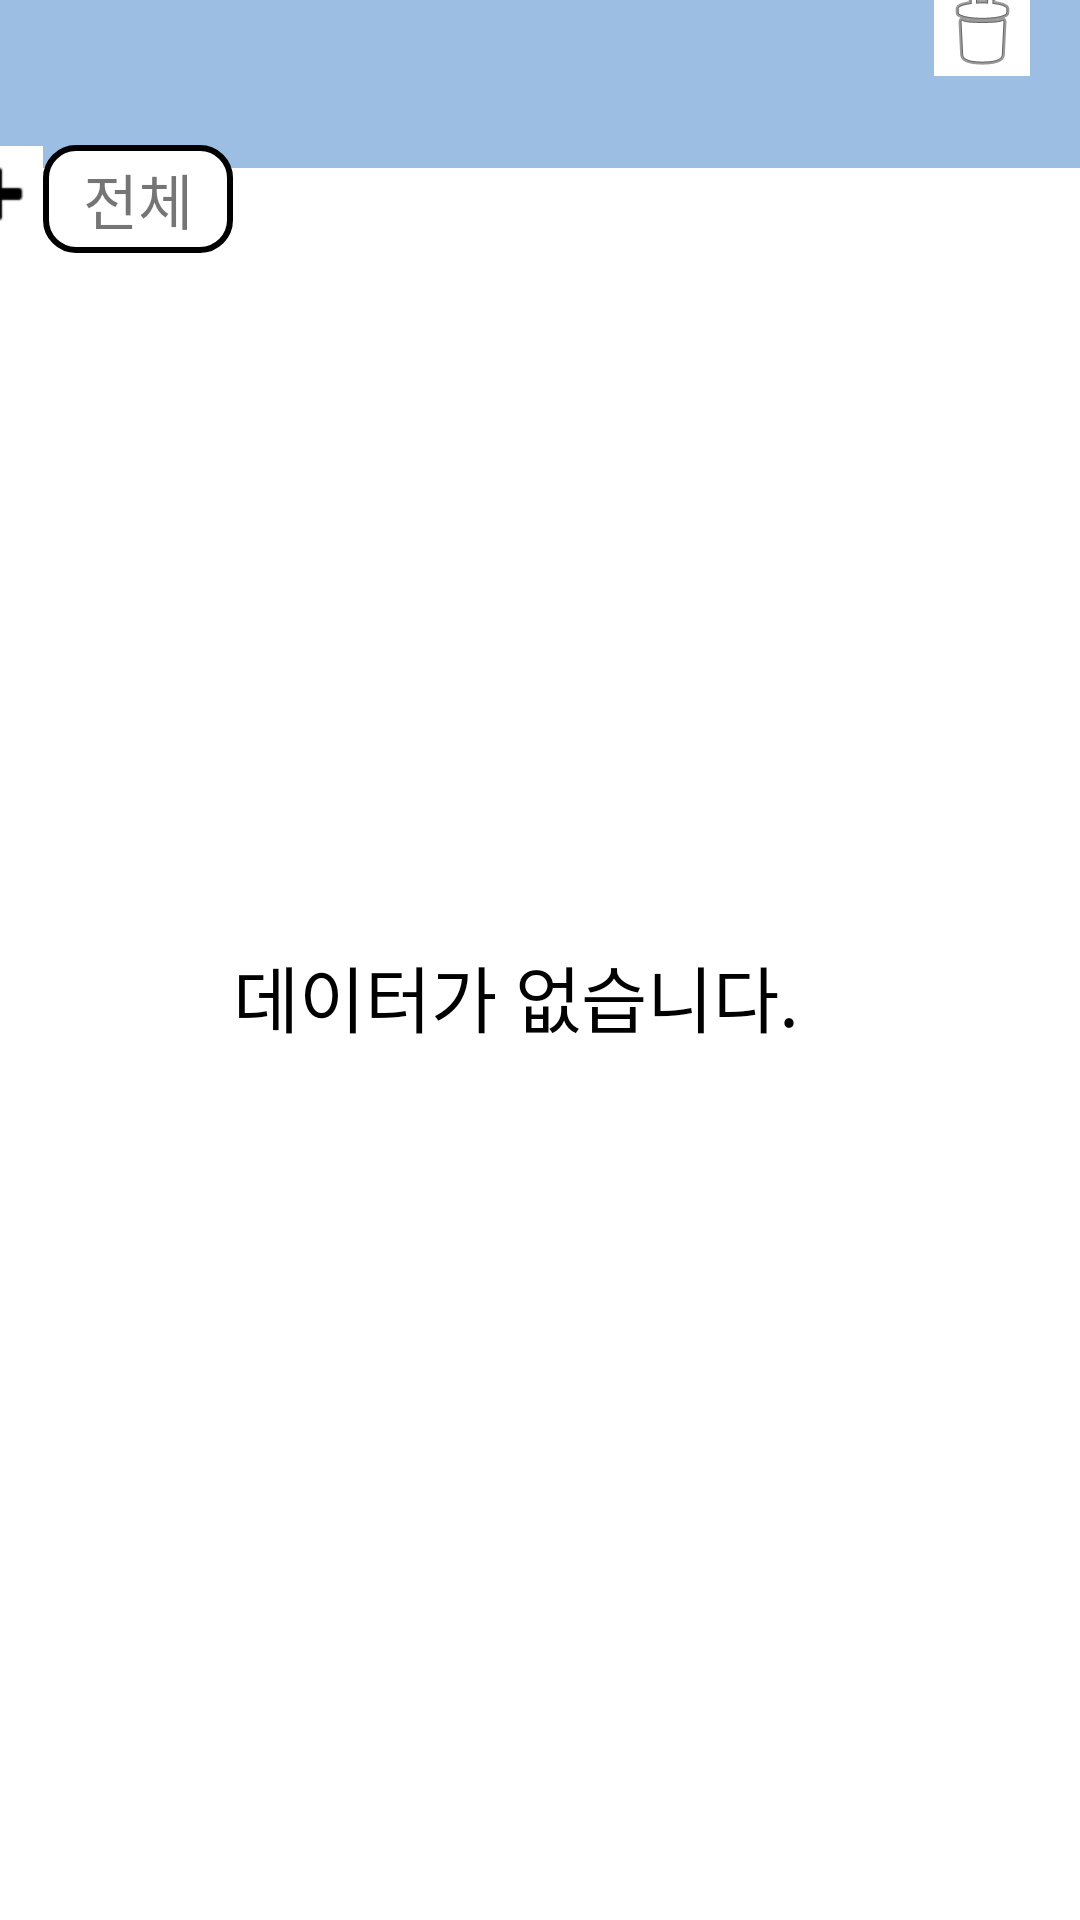

The Android layout XML behind this screen, and the referenced resources:
<!-- AndroidManifest.xml: application theme AppTheme -->
<!-- res/layout/activity_food_list.xml -->
<?xml version="1.0" encoding="utf-8"?>
<androidx.constraintlayout.widget.ConstraintLayout xmlns:android="http://schemas.android.com/apk/res/android"
    xmlns:app="http://schemas.android.com/apk/res-auto"
    xmlns:tools="http://schemas.android.com/tools"
    android:layout_width="match_parent"
    android:layout_height="match_parent"
    tools:context=".activity.FoodList">

    <androidx.recyclerview.widget.RecyclerView
        android:id="@+id/recyclerView"
        android:layout_width="411dp"
        android:layout_height="616dp"
        android:visibility="invisible"
        app:layout_constraintBottom_toBottomOf="parent"
        app:layout_constraintEnd_toEndOf="parent"
        app:layout_constraintHorizontal_bias="0.666"
        app:layout_constraintStart_toStartOf="parent"
        app:layout_constraintTop_toTopOf="parent"
        app:layout_constraintVertical_bias="1.0" />

    <ImageButton
        android:id="@+id/foodListAddButton"
        android:layout_width="wrap_content"
        android:layout_height="wrap_content"
        android:background="#ffffff"
        app:layout_constraintBottom_toTopOf="@+id/recyclerView"
        app:layout_constraintEnd_toEndOf="parent"
        app:layout_constraintHorizontal_bias="0.833"
        app:layout_constraintStart_toStartOf="parent"
        app:layout_constraintTop_toTopOf="parent"
        app:layout_constraintVertical_bias="0.873"
        app:srcCompat="@android:drawable/ic_input_add"
        app:tint="#000000" />

    <include
        layout="@layout/toolbar" />

    <ImageButton
        android:id="@+id/foodListDeleteButton"
        android:layout_width="wrap_content"
        android:layout_height="wrap_content"
        android:background="#ffffff"
        app:layout_constraintBottom_toTopOf="@+id/recyclerView"
        app:layout_constraintEnd_toEndOf="parent"
        app:layout_constraintHorizontal_bias="0.949"
        app:layout_constraintStart_toStartOf="parent"
        app:layout_constraintTop_toTopOf="parent"
        app:layout_constraintVertical_bias="0.873"
        app:srcCompat="@android:drawable/ic_menu_delete" />

    <TextView
        android:id="@+id/emptyText"
        android:layout_width="284dp"
        android:layout_height="134dp"
        android:text="데이터가 없습니다."
        android:gravity="center"
        android:textSize="24sp"
        android:textColor="#000000"
        app:layout_constraintBottom_toBottomOf="@+id/recyclerView"
        app:layout_constraintEnd_toEndOf="@+id/recyclerView"
        app:layout_constraintStart_toStartOf="@+id/recyclerView"
        app:layout_constraintTop_toTopOf="@+id/recyclerView" />

    <androidx.recyclerview.widget.RecyclerView
        android:id="@+id/recyclerView2"
        android:layout_width="300dp"
        android:layout_height="40dp"
        app:layout_constraintBottom_toBottomOf="parent"
        app:layout_constraintEnd_toEndOf="parent"
        app:layout_constraintHorizontal_bias="1.0"
        app:layout_constraintStart_toStartOf="parent"
        app:layout_constraintTop_toTopOf="parent"
        app:layout_constraintVertical_bias="0.08" />

    <ImageButton
        android:id="@+id/groupAddButton"
        android:layout_width="wrap_content"
        android:layout_height="wrap_content"
        android:background="#ffffff"
        app:layout_constraintBottom_toBottomOf="parent"
        app:layout_constraintEnd_toStartOf="@+id/groupAll"
        app:layout_constraintStart_toStartOf="parent"
        app:layout_constraintTop_toTopOf="parent"
        app:layout_constraintVertical_bias="0.08"
        app:srcCompat="@android:drawable/ic_input_add"
        app:tint="#000000" />

    <TextView
        android:id="@+id/groupAll"
        android:layout_width="wrap_content"
        android:layout_height="wrap_content"
        android:background="@drawable/bg_rounding_box"
        android:text="전체"
        android:textSize="20dp"
        app:layout_constraintBottom_toBottomOf="parent"
        app:layout_constraintEnd_toStartOf="@+id/recyclerView2"
        app:layout_constraintStart_toEndOf="@+id/groupAddButton"
        app:layout_constraintVertical_bias="0.08"
        app:layout_constraintTop_toTopOf="parent" />

</androidx.constraintlayout.widget.ConstraintLayout>
<!-- res/layout/toolbar.xml (included above) -->
<?xml version="1.0" encoding="utf-8"?>
<androidx.appcompat.widget.Toolbar
    xmlns:android="http://schemas.android.com/apk/res/android"
    android:id="@+id/main_layout_toolbar"
    android:layout_width="match_parent"
    android:layout_height="wrap_content"
    android:minHeight="?attr/actionBarSize"
    android:background="?attr/colorPrimary">
</androidx.appcompat.widget.Toolbar>
<!-- resources referenced by this layout -->
<resources>
  <!-- drawable bg_rounding_box (drawable) -->
  <?xml version="1.0" encoding="utf-8"?>
  <shape xmlns:android="http://schemas.android.com/apk/res/android">
      <solid
          android:color="#ffffff"/>
  
      <padding
          android:left="40px"
          android:top="10px"
          android:bottom="10px"
          android:right="40px"/>
  
      <stroke
          android:width="2dp"
          android:color="#000000"/>
  
      <corners
          android:radius="30px"/>
  </shape>
  <style name="AppTheme" parent="Theme.MaterialComponents.DayNight.NoActionBar">
          // Attributes from material Theme
          <item name="colorPrimary">@color/colorPrimary</item>
          <item name="colorPrimaryDark">@color/colorPrimaryDark</item>
  
          // Attributes from android framework
          <item name="android:windowBackground">#ffffff</item>
          <item name="android:windowActivityTransitions">true</item>
  
          // Attributes that I've defined
          <item name="colorImagePlaceHolder">@color/GR80</item>
          <item name="colorControlActivated">@color/main</item>
          <item name="colorAccent">@color/radioButtonClicked</item>
  
  
      </style>
  <color name="colorPrimary">#9cbee2</color>
  <color name="colorPrimaryDark">#062342</color>
  <color name="GR80">#ffffff</color>
  <color name="main">#FFEA7434</color>
  <color name="radioButtonClicked">#FFEA7434</color>
</resources>
